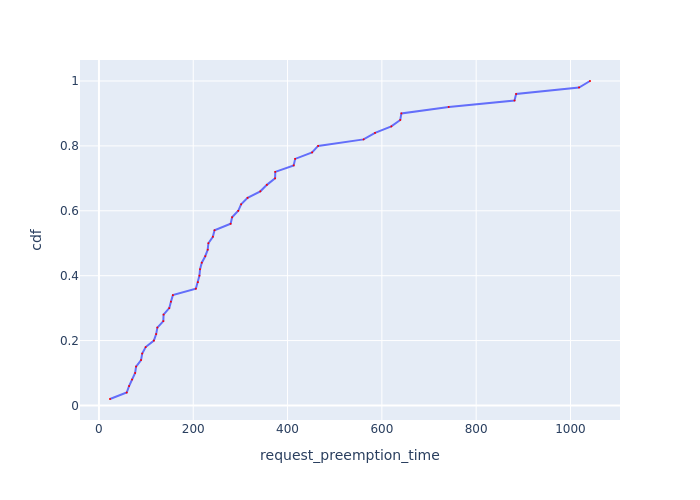

Source data for this figure (header and first rows):
Request Id, request_preemption_time, cdf
0_47, 23.46, 0.02
0_42, 58.95, 0.04
0_14, 63.92, 0.06
0_4, 70.27, 0.08
0_34, 76.76, 0.1
0_36, 78.76, 0.12
0_8, 89.34, 0.14
0_48, 91.76, 0.16
0_25, 99.12, 0.18
0_0, 116.5, 0.2
0_45, 121.4, 0.22
0_46, 123.9, 0.24
0_41, 136.6, 0.26
0_39, 137, 0.28
0_2, 149.1, 0.3
0_33, 152.7, 0.32
0_44, 156.8, 0.34
0_9, 205.5, 0.36
0_49, 209.8, 0.38
0_3, 213.1, 0.4
0_24, 214.5, 0.42
0_20, 218.1, 0.44
0_43, 225.5, 0.46
0_28, 230.6, 0.48
0_26, 232.1, 0.5
0_23, 241.6, 0.52
0_17, 245.1, 0.54
0_38, 279.3, 0.56
0_27, 282.4, 0.58
0_32, 295.4, 0.6
0_30, 301.5, 0.62
0_40, 315.2, 0.64
0_29, 342.3, 0.66
0_7, 356.1, 0.68
0_21, 373.6, 0.7
0_37, 374, 0.72
0_18, 413, 0.74
0_6, 416.1, 0.76
0_31, 452, 0.78
0_35, 464.9, 0.8
0_22, 561.2, 0.82
0_5, 585.5, 0.84
0_1, 620.1, 0.86
0_19, 639, 0.88
0_12, 641.4, 0.9
0_15, 741.8, 0.92
0_13, 881.3, 0.94
0_11, 884.7, 0.96
0_16, 1018, 0.98
0_10, 1041, 1.0
